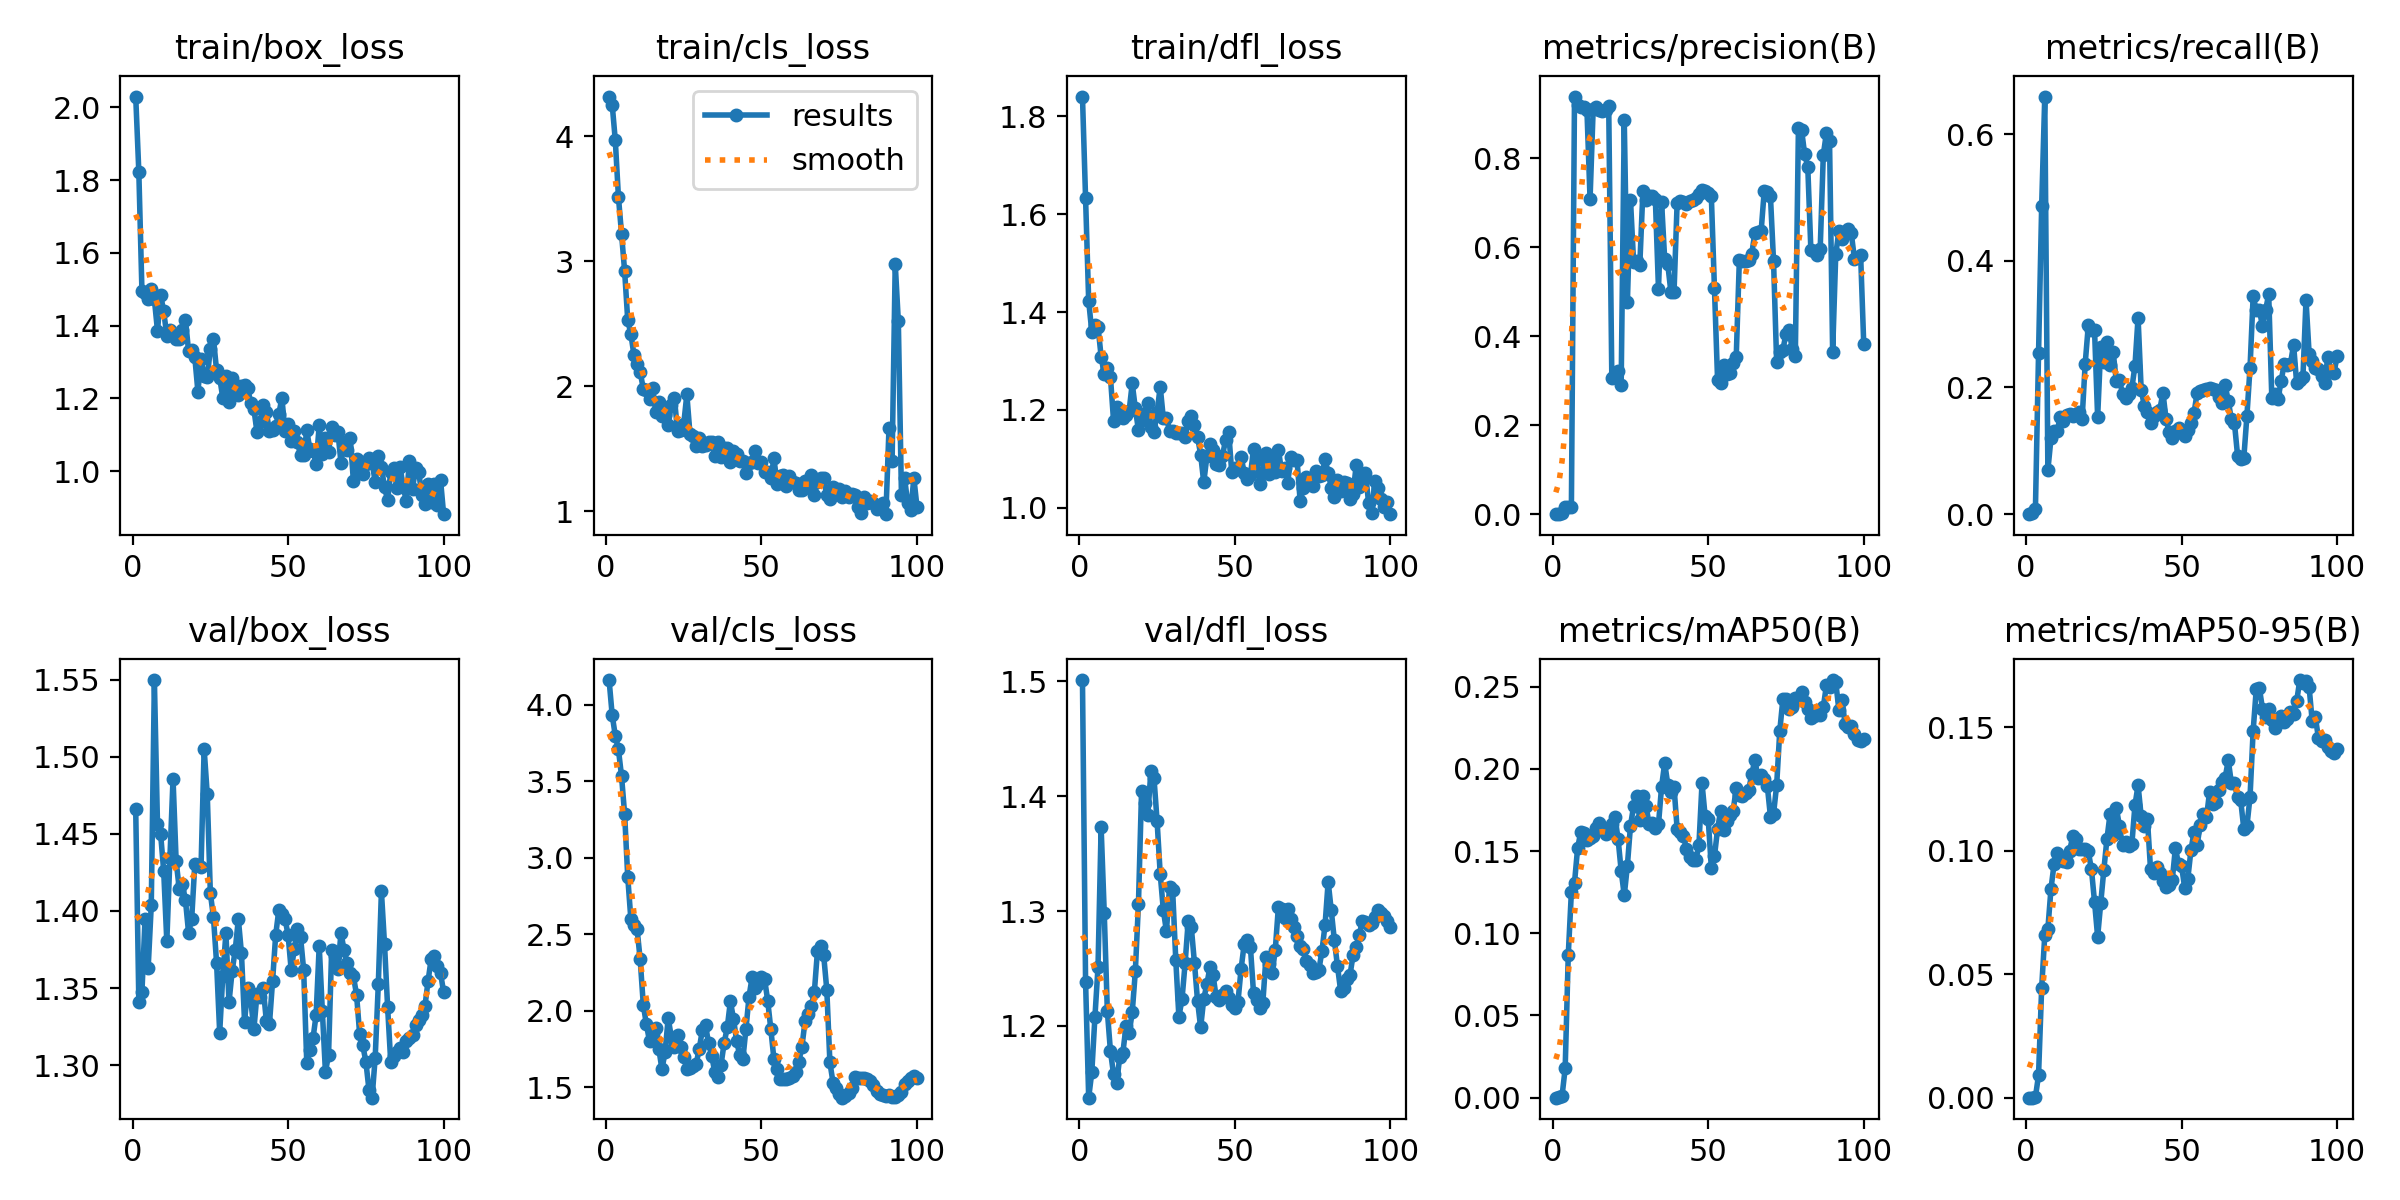

The data file committed next to this chart (first rows):
epoch, train/box_loss, train/cls_loss, train/dfl_loss, metrics/precision(B), metrics/recall(B), metrics/mAP50(B), metrics/mAP50-95(B), val/box_loss, val/cls_loss, val/dfl_loss, lr/pg0, lr/pg1, lr/pg2
1, 2.03, 4.318, 1.841, 0, 0, 0, 0, 1.466, 4.161, 1.501, 4.444e-05, 4.444e-05, 4.444e-05
2, 1.823, 4.253, 1.633, 0.00035, 0.00174, 0.00018, 2e-05, 1.341, 3.931, 1.239, 9.9e-05, 9.9e-05, 9.9e-05
3, 1.496, 3.967, 1.423, 0.00157, 0.0087, 0.00116, 0.00027, 1.347, 3.797, 1.138, 0.0001525, 0.0001525, 0.0001525
4, 1.491, 3.516, 1.36, 0.01685, 0.2537, 0.01777, 0.00913, 1.395, 3.708, 1.16, 0.0002048, 0.0002048, 0.0002048
5, 1.474, 3.221, 1.374, 0.01702, 0.4861, 0.08708, 0.04448, 1.363, 3.534, 1.208, 0.0002561, 0.0002561, 0.0002561
6, 1.501, 2.92, 1.37, 0.01524, 0.6593, 0.1252, 0.06569, 1.404, 3.285, 1.251, 0.0003062, 0.0003062, 0.0003062
7, 1.472, 2.529, 1.309, 0.9384, 0.06957, 0.1307, 0.06834, 1.55, 2.873, 1.373, 0.0003553, 0.0003553, 0.0003553
8, 1.386, 2.419, 1.273, 0.9199, 0.1198, 0.1518, 0.08461, 1.456, 2.599, 1.299, 0.0004033, 0.0004033, 0.0004033
9, 1.485, 2.249, 1.285, 0.9141, 0.1317, 0.1615, 0.09463, 1.45, 2.561, 1.213, 0.0004501, 0.0004501, 0.0004501
10, 1.439, 2.179, 1.267, 0.9142, 0.1318, 0.1612, 0.09926, 1.426, 2.534, 1.178, 0.0004959, 0.0004959, 0.0004959
11, 1.373, 2.112, 1.177, 0.9081, 0.1535, 0.1567, 0.09758, 1.38, 2.336, 1.158, 0.0005405, 0.0005405, 0.0005405
12, 1.389, 1.983, 1.206, 0.7082, 0.1478, 0.1577, 0.0957, 1.434, 2.039, 1.151, 0.0005841, 0.0005841, 0.0005841
13, 1.373, 1.969, 1.196, 0.9104, 0.1565, 0.1592, 0.09529, 1.486, 1.911, 1.173, 0.0006266, 0.0006266, 0.0006266
14, 1.363, 1.898, 1.183, 0.9159, 0.1583, 0.1638, 0.1, 1.432, 1.802, 1.177, 0.0006679, 0.0006679, 0.0006679
15, 1.364, 1.984, 1.189, 0.9092, 0.1548, 0.167, 0.1058, 1.414, 1.849, 1.2, 0.0007082, 0.0007082, 0.0007082
16, 1.388, 1.794, 1.198, 0.907, 0.158, 0.1629, 0.1048, 1.418, 1.886, 1.194, 0.0007474, 0.0007474, 0.0007474
17, 1.416, 1.872, 1.254, 0.9087, 0.1617, 0.1604, 0.1006, 1.407, 1.75, 1.212, 0.0007854, 0.0007854, 0.0007854
18, 1.329, 1.763, 1.203, 0.9182, 0.1496, 0.1618, 0.1005, 1.386, 1.617, 1.248, 0.0008224, 0.0008224, 0.0008224
19, 1.333, 1.773, 1.158, 0.3062, 0.2378, 0.1665, 0.1005, 1.395, 1.731, 1.306, 0.0008582, 0.0008582, 0.0008582
20, 1.313, 1.69, 1.191, 0.3153, 0.2979, 0.1707, 0.09968, 1.43, 1.951, 1.404, 0.000893, 0.000893, 0.000893
21, 1.218, 1.851, 1.179, 0.3211, 0.2913, 0.1576, 0.0925, 1.43, 1.832, 1.394, 0.000891, 0.000891, 0.000891
22, 1.309, 1.906, 1.215, 0.2895, 0.2913, 0.1381, 0.07936, 1.428, 1.766, 1.383, 0.000891, 0.000891, 0.000891
23, 1.263, 1.644, 1.165, 0.8854, 0.153, 0.123, 0.06517, 1.505, 1.841, 1.422, 0.00088, 0.00088, 0.00088
24, 1.258, 1.652, 1.155, 0.4763, 0.2646, 0.1411, 0.07884, 1.476, 1.764, 1.416, 0.000869, 0.000869, 0.000869
25, 1.336, 1.7, 1.196, 0.7067, 0.2396, 0.1654, 0.09236, 1.411, 1.701, 1.378, 0.000858, 0.000858, 0.000858
26, 1.364, 1.935, 1.247, 0.5663, 0.2711, 0.1773, 0.1048, 1.396, 1.618, 1.332, 0.000847, 0.000847, 0.000847
27, 1.277, 1.622, 1.183, 0.5692, 0.2357, 0.1834, 0.1149, 1.366, 1.629, 1.301, 0.000836, 0.000836, 0.000836
28, 1.257, 1.601, 1.183, 0.5607, 0.2559, 0.1686, 0.1065, 1.321, 1.637, 1.282, 0.000825, 0.000825, 0.000825
29, 1.201, 1.523, 1.158, 0.7272, 0.21, 0.1832, 0.1175, 1.358, 1.654, 1.321, 0.000814, 0.000814, 0.000814
30, 1.262, 1.587, 1.156, 0.706, 0.2117, 0.1773, 0.11, 1.385, 1.753, 1.318, 0.000803, 0.000803, 0.000803
31, 1.19, 1.52, 1.153, 0.714, 0.1902, 0.1663, 0.1021, 1.341, 1.876, 1.258, 0.000792, 0.000792, 0.000792
32, 1.256, 1.528, 1.153, 0.7146, 0.1833, 0.167, 0.1033, 1.361, 1.905, 1.208, 0.000781, 0.000781, 0.000781
33, 1.236, 1.551, 1.152, 0.708, 0.1902, 0.1643, 0.102, 1.375, 1.788, 1.223, 0.00077, 0.00077, 0.00077
34, 1.21, 1.552, 1.144, 0.5062, 0.1989, 0.1663, 0.1026, 1.395, 1.705, 1.254, 0.000759, 0.000759, 0.000759
35, 1.233, 1.445, 1.178, 0.7018, 0.2344, 0.1892, 0.1184, 1.373, 1.598, 1.291, 0.000748, 0.000748, 0.000748
36, 1.236, 1.554, 1.188, 0.5724, 0.3105, 0.2035, 0.1265, 1.328, 1.568, 1.286, 0.000737, 0.000737, 0.000737
37, 1.228, 1.435, 1.17, 0.5611, 0.1965, 0.1904, 0.1139, 1.35, 1.648, 1.255, 0.000726, 0.000726, 0.000726
38, 1.186, 1.503, 1.145, 0.4988, 0.1714, 0.1857, 0.1098, 1.342, 1.791, 1.222, 0.000715, 0.000715, 0.000715
39, 1.17, 1.509, 1.109, 0.4984, 0.1617, 0.1889, 0.113, 1.323, 1.891, 1.199, 0.000704, 0.000704, 0.000704
40, 1.107, 1.394, 1.052, 0.6995, 0.1444, 0.1636, 0.09263, 1.346, 2.062, 1.224, 0.000693, 0.000693, 0.000693
41, 1.135, 1.485, 1.105, 0.704, 0.1548, 0.1614, 0.09117, 1.344, 1.948, 1.236, 0.000682, 0.000682, 0.000682
42, 1.182, 1.462, 1.131, 0.7011, 0.1617, 0.1591, 0.09322, 1.35, 1.804, 1.251, 0.000671, 0.000671, 0.000671
43, 1.163, 1.407, 1.118, 0.6976, 0.1652, 0.1514, 0.0909, 1.329, 1.71, 1.244, 0.0006601, 0.0006601, 0.0006601
44, 1.109, 1.403, 1.089, 0.7044, 0.192, 0.1465, 0.08781, 1.327, 1.682, 1.225, 0.000649, 0.000649, 0.000649
45, 1.113, 1.307, 1.088, 0.7059, 0.1496, 0.1443, 0.08545, 1.354, 1.881, 1.222, 0.0006381, 0.0006381, 0.0006381
46, 1.125, 1.384, 1.105, 0.711, 0.1304, 0.1444, 0.08594, 1.384, 2.093, 1.227, 0.000627, 0.000627, 0.000627
47, 1.157, 1.395, 1.139, 0.7184, 0.12, 0.1535, 0.08815, 1.4, 2.222, 1.23, 0.0006161, 0.0006161, 0.0006161
48, 1.201, 1.486, 1.155, 0.7283, 0.1308, 0.1912, 0.1011, 1.398, 2.15, 1.224, 0.000605, 0.000605, 0.000605
49, 1.111, 1.383, 1.073, 0.7272, 0.1356, 0.1713, 0.09469, 1.395, 2.177, 1.218, 0.0005941, 0.0005941, 0.0005941
50, 1.129, 1.397, 1.082, 0.7213, 0.1287, 0.1692, 0.09368, 1.384, 2.222, 1.215, 0.000583, 0.000583, 0.000583
51, 1.083, 1.312, 1.078, 0.714, 0.1235, 0.1398, 0.08484, 1.361, 2.208, 1.221, 0.0005721, 0.0005721, 0.0005721
52, 1.111, 1.311, 1.104, 0.5072, 0.1322, 0.1468, 0.08873, 1.376, 2.066, 1.25, 0.0005611, 0.0005611, 0.0005611
53, 1.08, 1.264, 1.072, 0.302, 0.1447, 0.1634, 0.1002, 1.388, 1.881, 1.271, 0.0005501, 0.0005501, 0.0005501
54, 1.043, 1.424, 1.06, 0.294, 0.16, 0.1746, 0.1077, 1.383, 1.684, 1.275, 0.0005391, 0.0005391, 0.0005391
55, 1.043, 1.222, 1.066, 0.3342, 0.192, 0.1626, 0.1024, 1.362, 1.619, 1.269, 0.0005281, 0.0005281, 0.0005281
56, 1.112, 1.287, 1.12, 0.3152, 0.1937, 0.1686, 0.1105, 1.301, 1.556, 1.229, 0.0005171, 0.0005171, 0.0005171
57, 1.059, 1.291, 1.097, 0.317, 0.1954, 0.1721, 0.1149, 1.31, 1.552, 1.223, 0.0005061, 0.0005061, 0.0005061
58, 1.056, 1.206, 1.049, 0.3398, 0.1972, 0.1743, 0.1135, 1.317, 1.552, 1.215, 0.0004951, 0.0004951, 0.0004951
59, 1.02, 1.284, 1.073, 0.353, 0.1989, 0.1883, 0.1239, 1.333, 1.564, 1.22, 0.0004841, 0.0004841, 0.0004841
60, 1.125, 1.236, 1.111, 0.5701, 0.1972, 0.1838, 0.1189, 1.377, 1.577, 1.26, 0.0004731, 0.0004731, 0.0004731
... 40 more rows
